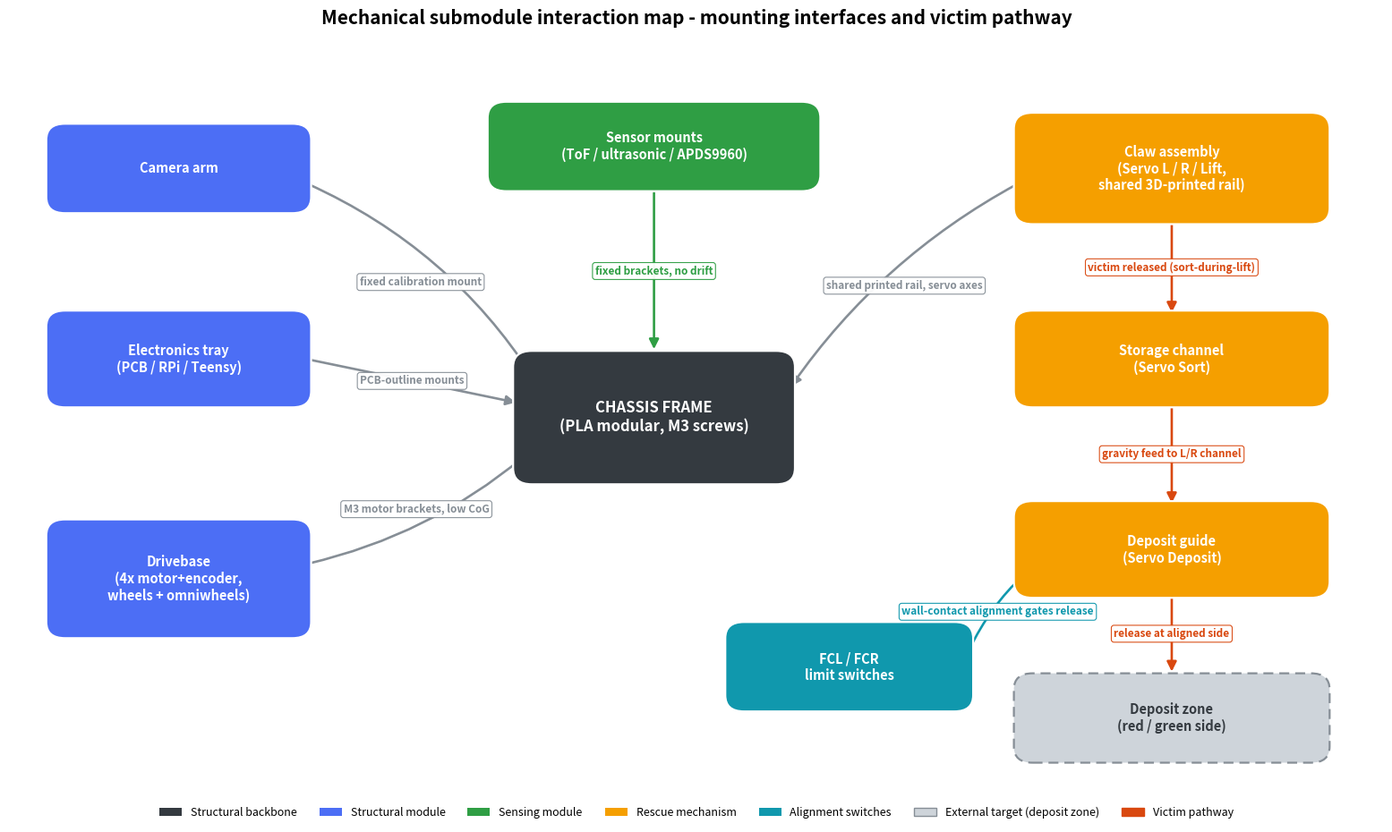

Generate this figure with matplotlib: (Note: this script raises an exception after producing the figure.)
# -*- coding: utf-8 -*-
"""
RescueBot IITA 2026 - Mapa de interaccion de submodulos mecanicos (logica corregida).
Chasis = backbone. Izquierda/arriba = interfaces de montaje. Derecha = camino de la
victima (claw -> storage -> deposit -> zone). FCL/FCR -> deposit habilita el soltado.

Correr:   python mech_interaction.py
Salidas:  ../assets/mechanical-interaction-map-2026.png  y  .svg
"""
import os
import matplotlib
matplotlib.use("Agg")
import matplotlib.pyplot as plt
from matplotlib.patches import FancyBboxPatch, Patch, FancyArrowPatch

C_CHASSIS = "#343a40"
C_STRUCT = "#4C6EF5"
C_SENSOR = "#2F9E44"
C_RESCUE = "#F59F00"
C_SWITCH = "#1098AD"
C_ZONE = "#ced4da"
C_FLOW = "#d9480f"
C_MOUNT = "#868e96"

fig, ax = plt.subplots(figsize=(16, 10))
ax.set_xlim(0, 162)
ax.set_ylim(0, 105)
ax.axis("off")

def box(cx, cy, w, h, text, color, fs=10.5, tcolor="white", dashed=False, ec="white"):
    ls = (0, (5, 3)) if dashed else "solid"
    ax.add_patch(FancyBboxPatch((cx - w / 2, cy - h / 2), w, h,
                 boxstyle="round,pad=0.6,rounding_size=2.2",
                 facecolor=color, edgecolor=ec, linewidth=1.6, linestyle=ls, zorder=3))
    ax.text(cx, cy, text, ha="center", va="center", color=tcolor,
            fontsize=fs, fontweight="bold", zorder=4)

def arrow(p1, p2, label, color, fs=8.5, rad=0.0):
    ax.add_patch(FancyArrowPatch(p1, p2, arrowstyle="-|>", mutation_scale=16,
                 connectionstyle="arc3,rad=%s" % rad, color=color, linewidth=1.9, zorder=2))
    mx, my = (p1[0] + p2[0]) / 2, (p1[1] + p2[1]) / 2
    ax.text(mx, my, label, ha="center", va="center", fontsize=fs, color=color,
            fontweight="bold", zorder=5,
            bbox=dict(boxstyle="round,pad=0.25", fc="white", ec=color, lw=0.8, alpha=0.95))

# --- Bloques ---
box(76, 54, 32, 17, "CHASSIS FRAME\n(PLA modular, M3 screws)", C_CHASSIS, fs=12)
box(20, 88, 30, 11, "Camera arm", C_STRUCT)
box(20, 62, 30, 12, "Electronics tray\n(PCB / RPi / Teensy)", C_STRUCT)
box(20, 32, 30, 15, "Drivebase\n(4x motor+encoder,\nwheels + omniwheels)", C_STRUCT)
box(76, 91, 38, 11, "Sensor mounts\n(ToF / ultrasonic / APDS9960)", C_SENSOR)
box(137, 88, 36, 14, "Claw assembly\n(Servo L / R / Lift,\nshared 3D-printed rail)", C_RESCUE)
box(137, 62, 36, 12, "Storage channel\n(Servo Sort)", C_RESCUE)
box(137, 36, 36, 12, "Deposit guide\n(Servo Deposit)", C_RESCUE)
box(137, 13, 36, 11, "Deposit zone\n(red / green side)", C_ZONE, tcolor="#343a40", dashed=True, ec="#868e96")
box(99, 20, 28, 11, "FCL / FCR\nlimit switches", C_SWITCH)

# --- Interfaces de montaje (modulo -> chasis), grises ---
arrow((35, 86), (62, 59), "fixed calibration mount", C_MOUNT, rad=-0.15)
arrow((35, 62), (60, 56), "PCB-outline mounts", C_MOUNT)
arrow((35, 34), (61, 49), "M3 motor brackets, low CoG", C_MOUNT, rad=0.12)
arrow((76, 85), (76, 63), "fixed brackets, no drift", C_SENSOR)
arrow((119, 86), (92, 58), "shared printed rail, servo axes", C_MOUNT, rad=0.12)

# --- Camino de la victima (derecha, arriba->abajo), naranja ---
arrow((137, 81), (137, 68), "victim released (sort-during-lift)", C_FLOW)
arrow((137, 56), (137, 42), "gravity feed to L/R channel", C_FLOW)
arrow((137, 30), (137, 19), "release at aligned side", C_FLOW)

# --- Alineacion: FCL/FCR -> deposit, celeste ---
arrow((113, 22), (120, 33), "wall-contact alignment gates release", C_SWITCH, rad=-0.1)

# --- Leyenda ---
legend = [
    Patch(facecolor=C_CHASSIS, label="Structural backbone"),
    Patch(facecolor=C_STRUCT, label="Structural module"),
    Patch(facecolor=C_SENSOR, label="Sensing module"),
    Patch(facecolor=C_RESCUE, label="Rescue mechanism"),
    Patch(facecolor=C_SWITCH, label="Alignment switches"),
    Patch(facecolor=C_ZONE, edgecolor="#868e96", label="External target (deposit zone)"),
    FancyArrowPatch((0, 0), (1, 0), arrowstyle="-|>", mutation_scale=12, color=C_FLOW, label="Victim pathway"),
]
ax.legend(handles=legend, loc="lower center", ncol=7, fontsize=9, frameon=False, bbox_to_anchor=(0.5, -0.02))

ax.set_title("Mechanical submodule interaction map - mounting interfaces and victim pathway",
             fontsize=15, fontweight="bold", pad=16)
plt.subplots_adjust(left=0.02, right=0.98, top=0.93, bottom=0.07)

HERE = os.path.dirname(os.path.abspath(__file__))
OUT = os.path.normpath(os.path.join(HERE, "..", "assets"))
png = os.path.join(OUT, "mechanical-interaction-map-2026.png")
svg = os.path.join(OUT, "mechanical-interaction-map-2026.svg")
fig.savefig(png, dpi=200)
fig.savefig(svg)
print("OK ->", png)
print("OK ->", svg)
